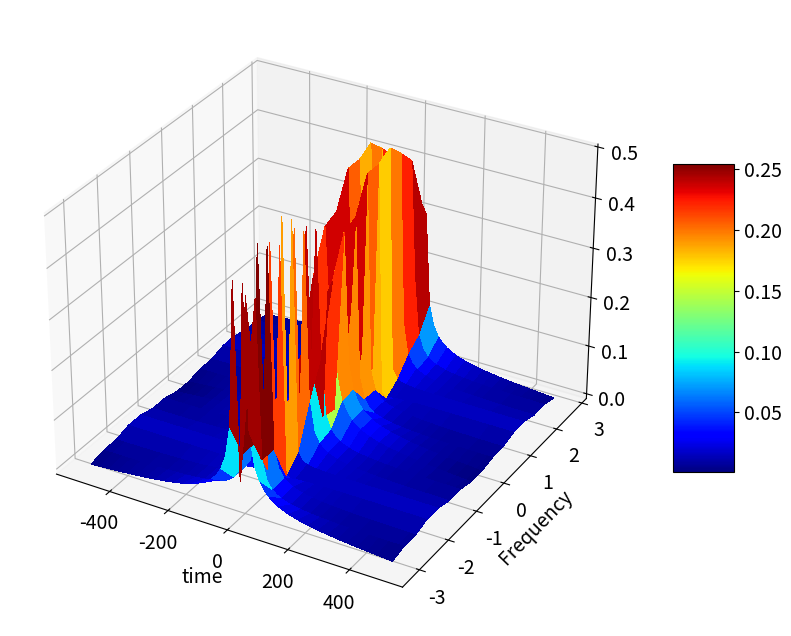
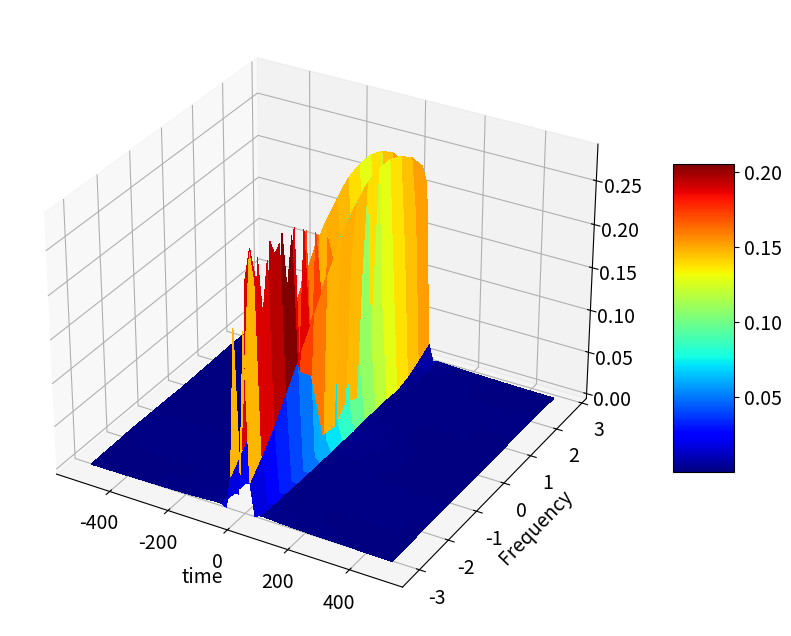

Write the Python code that produced these figures, in order.
##**********************************************************************************************************************************************************************
#                                                     EE2703 Applied Programming Lab 2021
#                                                                 Assignment 8
#
# Purpose  : To find discrete fourier transforms of functions which are discontinuous when periodically extended using windowing.
# Author   : Neham Jain (EE19B084)
# Input    : No command line input is required
# Output   : The graphs are saved in a directory called plots

##**********************************************************************************************************************************************************************

#Libraries used in our program
from pylab import *
import matplotlib.pyplot as plt 
import os
import mpl_toolkits.mplot3d.axes3d as p3
from matplotlib import cm


#Setting Default Parameters for the Plots
matplotlib.rcParams['axes.grid'] = True
matplotlib.rcParams['font.size'] = 14
matplotlib.rcParams['figure.figsize'] = 12,8


#Helper Class for Plotting the Fourier Transforms
class General_Plotter():
    ''' Class used for plotting different plots. Shortens the code by quite a bit'''
    
    fig_num=0   #Defined static variable for the figure number
    def __init__(self,xlabel1,ylabel1,ylabel2=None,title1=None,save_name=None):
        ''' xlabel,ylabel,title are used in every graph''' 

        self.xlabel1 = xlabel1
        self.ylabel1 = ylabel1
        
        self.xlabel2 = xlabel1
        self.ylabel2 = ylabel2
        
        self.title1=title1

        self.save_name=save_name
        self.fig=plt.figure(self.__class__.fig_num)
        self.__class__.fig_num+=1

    def general_funcs1(self,ax,xlim,ylim):
        ''' General functions for every graph'''
        
        ax[0].set_ylabel(self.ylabel1)
        ax[0].set_xlabel(self.xlabel1)
        ax[0].set_title(self.title1)
        ax[1].set_ylabel(self.ylabel2)
        ax[1].set_xlabel(self.xlabel2)
        if xlim is not None:
            ax[0].set_xlim(-xlim,xlim)
            ax[1].set_xlim(-xlim,xlim)
        if ylim is not None:
            ax[1].set_ylim(-ylim,ylim)

        plt.grid(True)
        plt.tight_layout()
        #plt.show()
        self.fig.savefig("plots/"+self.save_name+".png")
        close()
    
    def general_funcs2(self,ax):
        ''' General functions for every graph'''
        
        ax.set_ylabel(self.ylabel1)
        ax.set_xlabel(self.xlabel1)
        ax.set_title(self.title1)
        self.fig.savefig("plots/"+self.save_name+".png")
        close()
    
    def general_plot(self,x1,y1,mark):
        axes=self.fig.add_subplot(111)
        axes.plot(x1,y1,mark)
        self.general_funcs2(axes)

    def semilog(self,x,y,xlim1,xlim2,ylim1,ylim2):
        
        axes=self.fig.add_subplot(111)
        axes.semilogx(x,y)
        axes.set_xlim(xlim1,xlim2)
        axes.set_ylim(ylim1,ylim2)
        self.general_funcs2(axes)

    def plot_fft(self,w,mag,phi,xlim=None,ylim=None):
        ''' Helper Function for plotting the fft of a given signal'''
        
        axes=self.fig.subplots(2,1)
        axes[0].plot(w,mag,lw=2)
        axes[1].plot(w,phi,'ro')
        self.general_funcs1(axes,xlim,ylim)

def surface_plotter(Y_mags,Y_angles,savename):
    #Plotting
    fig = plt.figure()
    ax = fig.add_subplot(111, projection='3d')
    
    t=np.linspace(-np.pi,np.pi,1025);t=t[:-1]
    fmax = 1/(t[1]-t[0])
    t=t[::64]
    w=np.linspace(-fmax*np.pi,fmax*np.pi,64+1);w=w[:-1]
    t,w=np.meshgrid(t,w)
    
    surf=ax.plot_surface(w,t,Y_mags.T,cmap=plt.get_cmap('jet'),linewidth=0, antialiased=False)
    fig.colorbar(surf, shrink=0.5, aspect=5)
    plt.ylabel("Frequency")
    plt.xlabel("time")
    plt.savefig("plots/"+savename+"mag.png")

    fig = plt.figure()
    ax = fig.add_subplot(111, projection='3d')
    surf=ax.plot_surface(w,t,Y_angles.T,cmap=plt.get_cmap('jet'),linewidth=0, antialiased=False)
    fig.colorbar(surf, shrink=0.5, aspect=5)
    plt.ylabel("Frequency")
    plt.xlabel("time")
    plt.savefig("plots/"+savename+"angles.png")
    close()

#helper functions
def calculate_fft(lim,n,f,t_=0,t_lims = False,windowing= False,xlim1=10,title1=r"$\sin\left(\sqrt{2}t\right)$",xlabel1 = r"$\omega$",ylabel1= r"$|Y|$", ylabel2 = r"Phase of $Y$",savename = "abc.png",semilog=False,plot_flag=True):
    
    if(t_lims):
        t = t_
    else:
        t=linspace(-lim,lim,n+1)[:-1]
    dt=t[1]-t[0]
    fmax=1/dt
    y = f(t)
    if (windowing):
        m=arange(n)
        wnd=fftshift(0.54+0.46*cos(2*pi*m/n))
        y = y*wnd

    y[0]=0 # the sample corresponding to -tmax should be set zeroo
    y=fftshift(y) # make y start with y(t=0)
    Y=fftshift(fft(y))/float(n)
    w=linspace(-pi*fmax,pi*fmax,n+1)[:-1]
    
    mag = abs(Y)
    ph = angle(Y)
    
    if semilog:
        p2=General_Plotter(xlabel1,ylabel1,ylabel2,title1,savename)
        p2.semilog(abs(w),20*log10(abs(Y)),1,10,-20,0)

    else:
        if plot_flag:
            p1=General_Plotter(xlabel1,ylabel1,ylabel2,title1,savename)
            p1.plot_fft(w,mag,ph,xlim1)

    return w,Y



#defining cos^3
def cos3(t,w0=0.86):
    return (cos(w0*t))**3

#Defining Normal Cosine
def cosine(t,w0=1.5,delta=0.5):
    return cos(w0*t + delta)

#Cosine function with noise added to it
def noisycosine(t,w0=1.5,delta=0.5):
    return cos(w0*t + delta) + 0.1*np.random.randn(128)

def sin_sqrt(t):
    return sin(sqrt(2)*t)

def chirp(t):
    return cos(16*(1.5 + t/(2*pi))*t) 

def identical(t):
    return t

def est_omega(w,Y):
    ii = where(w>0)
    omega = (sum(abs(Y[ii])**2*w[ii])/sum(abs(Y[ii])**2))#weighted average
    print ("omega = ", omega)

def est_delta(w,Y,sup = 1e-4,window = 1):
    ii_1=np.where(np.logical_and(np.abs(Y)>sup, w>0))[0]
    np.sort(ii_1)
    points=ii_1[1:window+1]
    print (np.sum(np.angle(Y[points]))/len(points))#weighted average for first 2 points



def main():

    #Assignment Examples 
    
    #Example 1
    calculate_fft(pi,64,sin_sqrt,xlabel1 = r"$\omega$",ylabel1= r"$|Y|$", ylabel2 = r"Phase of $Y$",savename = "sin(sqrt(2)",title1=r"Spectrum of $\sin\left(\sqrt{2}t\right)$")
    
    #Example 2
    t1=linspace(-pi,pi,65);t1=t1[:-1]
    t2=linspace(-3*pi,-pi,65);t2=t2[:-1]
    t3=linspace(pi,3*pi,65);t3=t3[:-1]
    y=sin(sqrt(2)*t1)

    plot(t1,sin(sqrt(2)*t1),"b",lw=2)
    plot(t2,sin(sqrt(2)*t2),"r",lw=2)
    plot(t3,sin(sqrt(2)*t3),"r",lw=2)
    ylabel(r"$y$")
    xlabel(r"$t$")
    title(r"$\sin\left(\sqrt{2}t\right)$")
    savefig("plots/sin(sqrt(2)_plot.png")
    close()

    #Example 3
    plot(t1,y,'bo',lw=2)
    plot(t2,y,'ro',lw=2)
    plot(t3,y,'ro',lw=2)
    ylabel(r"$y$")
    xlabel(r"$t$")
    title(r"$\sin\left(\sqrt{2}t\right)$ with $t$ wrapping every $2\pi$ ")
    savefig("plots/wrapped_sin.png")
    close()

    #Example 4
    calculate_fft(pi,64,identical,xlabel1 = r"$\omega$",ylabel1= r"$|Y|$ (dB)", ylabel2 = r"Phase of $Y$",savename = "ramp",title1=r"Spectrum of a digital ramp",semilog=True)

    #Example 5
    n=arange(64)
    wnd=fftshift(0.54+0.46*cos(2*pi*n/63))
    y=sin(sqrt(2)*t1)*wnd
    plot(t1,y,'bo',lw=2)
    plot(t2,y,'ro',lw=2)
    plot(t3,y,'ro',lw=2)
    ylabel(r"$y$",size=16)
    xlabel(r"$t$",size=16)
    title(r"$\sin\left(\sqrt{2}t\right)\times w(t)$ with $t$ wrapping every $2\pi$ ")
    grid(True)
    savefig("plots/windowed_sin.png")
    close()

    #Example 6
    calculate_fft(pi,64,sin_sqrt,xlim1=8,xlabel1 = r"$\omega$",ylabel1= r"$|Y|$ (dB)", ylabel2 = r"Phase of $Y$",savename = "sin_sqrt2_window1",title1=r"Spectrum of $\sin\left(\sqrt{2}t\right)\times w(t)$",windowing=True)

    #Example 7
    calculate_fft(4*pi,256,sin_sqrt,xlim1=4,xlabel1 = r"$\omega$",ylabel1= r"$|Y|$ (dB)", ylabel2 = r"Phase of $Y$",savename = "sin_sqrt2_window2",title1=r"Spectrum of $\sin\left(\sqrt{2}t\right)\times w(t)$",windowing=True)

    #Assignment Questions 

    #cos^3(t)

    #Without Windowing 
    calculate_fft(4*pi,256,cos3,xlim1=3,xlabel1 = r"$\omega$",ylabel1= r"$|Y|$ (dB)", ylabel2 = r"Phase of $Y$",savename = "cos^3_wo",title1= r"Spectrum of $cos^3(w_0t)$",windowing=False)
    #With Windowing
    calculate_fft(4*pi,256,cos3,xlim1=3,xlabel1 = r"$\omega$",ylabel1= r"$|Y|$ (dB)", ylabel2 = r"Phase of $Y$",savename = "cos^3_with",title1= r"Spectrum of $cos^3(w_0t)$",windowing=True)

    #Question 3
    
    w,Y = calculate_fft(pi,128,cosine,xlim1=3,xlabel1 = r"$\omega$",ylabel1= r"$|Y|$ (dB)", ylabel2 = r"Phase of $Y$",savename = "normal_cosine",title1= r"Spectrum of $cos(w_0t + \delta)$",windowing=True)
    est_omega(w,Y)
    est_delta(w,Y)

    #Question 4
    
    w,Y = calculate_fft(pi,128,noisycosine,xlim1=3,xlabel1 = r"$\omega$",ylabel1= r"$|Y|$ (dB)", ylabel2 = r"Phase of $Y$",savename = "noisy_cosine",title1= r"Spectrum of $cos(w_0t + \delta)$ with noise added",windowing=True)
    est_omega(w,Y)
    est_delta(w,Y)

    #Question 5
    calculate_fft(pi,1024,chirp,xlim1=60,xlabel1 = r"$\omega$",ylabel1= r"$|Y|$ (dB)", ylabel2 = r"Phase of $Y$",savename = "chirp_with",title1= r"Spectrum of chirp function",windowing=True)
    calculate_fft(pi,1024,chirp,xlim1=60,xlabel1 = r"$\omega$",ylabel1= r"$|Y|$ (dB)", ylabel2 = r"Phase of $Y$",savename = "chirp_wo",title1= r"Spectrum of chirp function",windowing=False)

    #Question 6

    t=linspace(-np.pi,np.pi,1025);t=t[:-1]
    t_arrays=split(t,16)
    
    Y_mags_non_windowed=np.zeros((16,64))
    Y_angles_non_windowed=np.zeros((16,64))
    
    Y_mags_windowed=np.zeros((16,64))
    Y_angles_windowed=np.zeros((16,64))
    

    #Splitting array and doing fft
    for i in range(len(t_arrays)):

        w,Y =  calculate_fft(lim = 10,t_ = t_arrays[i],t_lims=True,n = 64,f = chirp,windowing=False)
        Y_mags_non_windowed[i] =  abs(Y)
        Y_angles_non_windowed[i] =  angle(Y)

        w,Y =  calculate_fft(lim = 10,t_ = t_arrays[i],t_lims=True,n = 64,f = chirp,windowing=True)
        Y_mags_windowed[i] =  abs(Y)
        Y_angles_windowed[i] =  angle(Y)

    surface_plotter(Y_mags_non_windowed,Y_angles_non_windowed,"non_windowed_surface")
    surface_plotter(Y_mags_windowed,Y_angles_windowed,"windowed_surface")

    print("The plots are saved at: ",os.getcwd()+"/plots/")










#if file is run directly
if __name__=="__main__":
    
    #Creating directory for storing plots
    os.makedirs("plots",exist_ok=True)
    #Running the main function
    print("Getting Results...")
    main()
